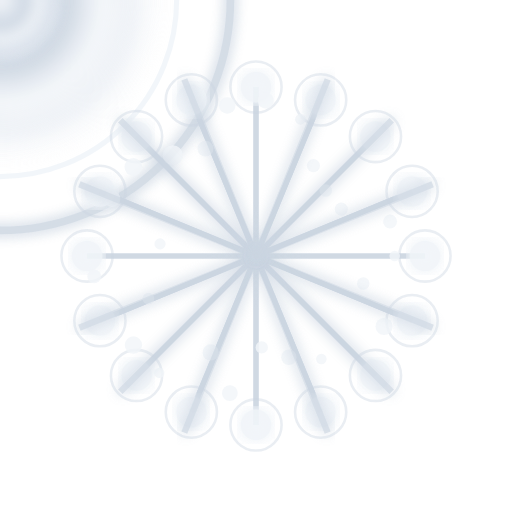
t = 0.00 s
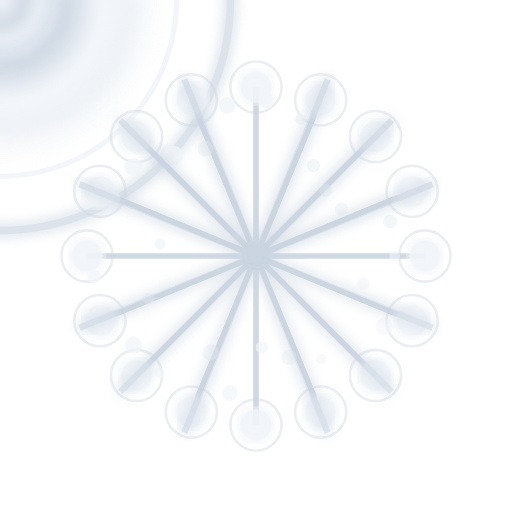
t = 1.65 s
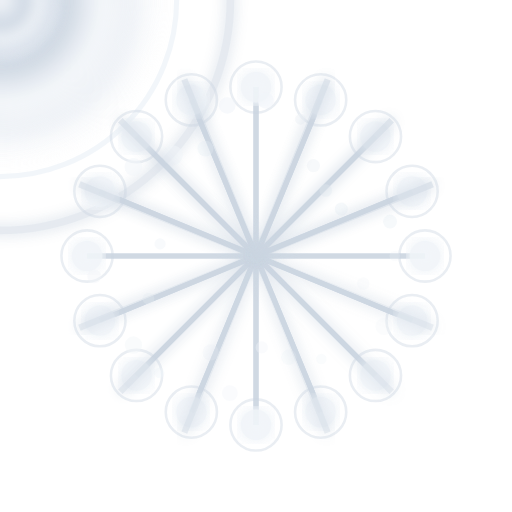
t = 3.35 s
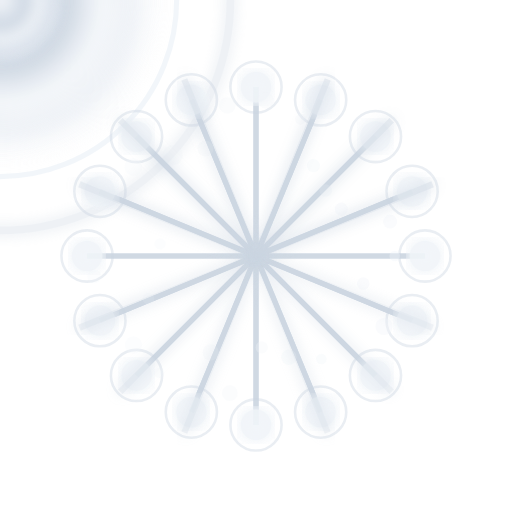
t = 5.01 s
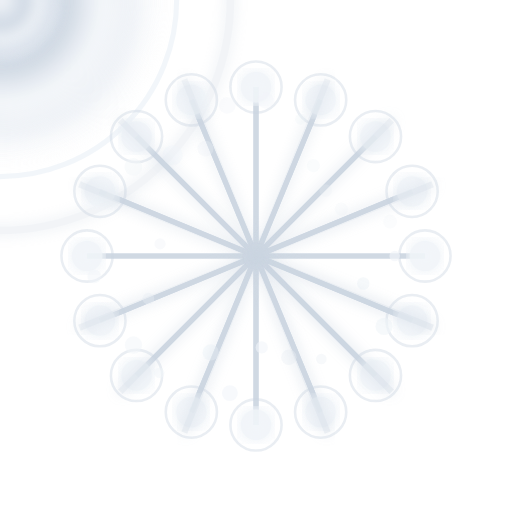
t = 6.65 s
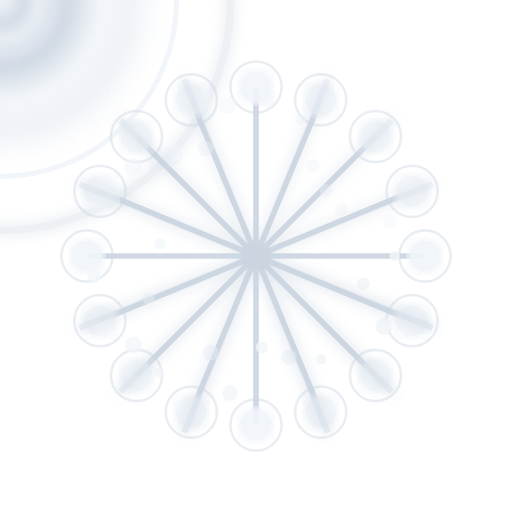
t = 7.60 s

The animated SVG that drew these frames (rendered in a browser with its animation timeline set to each time). Animation: 42 SMIL elements (animate=42); frames cover the first 7.60 s, repeats indefinitely.

<?xml version="1.0" encoding="utf-8" ?>
<svg xmlns="http://www.w3.org/2000/svg" xmlns:ev="http://www.w3.org/2001/xml-events" xmlns:xlink="http://www.w3.org/1999/xlink" baseProfile="full" height="200" version="1.1" viewBox="0 0 200 200" width="200">
  <title>Logo Arkalia-LUNA - LUNE IA VIVANTE ultra-réaliste</title>
  <defs>
    <radialGradient cx="50%" cy="50%" id="aiMoonGradient-snowy" r="50%">
      <stop offset="0%" stop-color="#f8fafc" stop-opacity="1.0"/>
      <stop offset="20%" stop-color="#e2e8f0" stop-opacity="0.8"/>
      <stop offset="40%" stop-color="#cbd5e1" stop-opacity="0.6"/>
      <stop offset="60%" stop-color="#f1f5f9" stop-opacity="0.4"/>
      <stop offset="80%" stop-color="#e2e8f0" stop-opacity="0.2"/>
      <stop offset="100%" stop-color="#f8fafc" stop-opacity="0.0"/>
    </radialGradient>
    <filter id="aiMainGlow-snowy">
      <feGaussianBlur in="SourceGraphic" stdDeviation="2.4"/>
      <feMerge>
        <feMergeNode in="SourceGraphic"/>
        <feMergeNode/>
        <feMergeNode/>
      </feMerge>
    </filter>
    <filter id="aiTurbulence-snowy">
      <feTurbulence baseFrequency="0.005" numOctaves="6" seed="42" stitchTiles="stitch" type="fractalNoise"/>
    </filter>
    <mask id="aiDepthMask-snowy">
      <circle cx="0" cy="0" fill="white" r="45%"/>
    </mask>
    <pattern height="30" id="aiNeuralPattern-snowy" patternUnits="userSpaceOnUse" width="30" x="0" y="0">
      <line opacity="0.4" stroke="#cbd5e1" stroke-width="0.8" x1="0" x2="0" y1="0" y2="30"/>
      <line opacity="0.4" stroke="#cbd5e1" stroke-width="0.8" x1="0" x2="30" y1="0" y2="0"/>
      <line opacity="0.4" stroke="#cbd5e1" stroke-width="0.8" x1="5" x2="5" y1="0" y2="30"/>
      <line opacity="0.4" stroke="#cbd5e1" stroke-width="0.8" x1="0" x2="30" y1="5" y2="5"/>
      <line opacity="0.4" stroke="#cbd5e1" stroke-width="0.8" x1="10" x2="10" y1="0" y2="30"/>
      <line opacity="0.4" stroke="#cbd5e1" stroke-width="0.8" x1="0" x2="30" y1="10" y2="10"/>
      <line opacity="0.4" stroke="#cbd5e1" stroke-width="0.8" x1="15" x2="15" y1="0" y2="30"/>
      <line opacity="0.4" stroke="#cbd5e1" stroke-width="0.8" x1="0" x2="30" y1="15" y2="15"/>
      <line opacity="0.4" stroke="#cbd5e1" stroke-width="0.8" x1="20" x2="20" y1="0" y2="30"/>
      <line opacity="0.4" stroke="#cbd5e1" stroke-width="0.8" x1="0" x2="30" y1="20" y2="20"/>
      <line opacity="0.4" stroke="#cbd5e1" stroke-width="0.8" x1="25" x2="25" y1="0" y2="30"/>
      <line opacity="0.4" stroke="#cbd5e1" stroke-width="0.8" x1="0" x2="30" y1="25" y2="25"/>
      <line opacity="0.4" stroke="#cbd5e1" stroke-width="0.8" x1="30" x2="30" y1="0" y2="30"/>
      <line opacity="0.4" stroke="#cbd5e1" stroke-width="0.8" x1="0" x2="30" y1="30" y2="30"/>
    </pattern>
  </defs>
  <circle cx="0" cy="0" fill="url(#aiMoonGradient-snowy)" filter="url(#aiMainGlow-snowy)" r="66"/>
  <circle cx="0" cy="0" fill="none" opacity="0.9" r="69" stroke="#f1f5f9" stroke-width="2"/>
  <circle cx="0" cy="0" fill="none" filter="url(#aiMainGlow-snowy)" opacity="0.8" r="90" stroke="#cbd5e1" stroke-width="3">
    <animate attributeName="opacity" dur="12.5s" repeatCount="indefinite" values="0.8;0.2;0.8"/>
  </circle>
  <circle cx="0" cy="0" fill="url(#aiMoonGradient-snowy)" filter="url(#aiMainGlow-snowy)" r="25"/>
  <g filter="url(#aiMainGlow-snowy)" opacity="0.9">
    <path d="M92 88 L100 96 L108 88 L100 100 Z" fill="white" opacity="0.9"/>
  </g>
  <g fill="none" opacity="0.9" stroke="#cbd5e1" stroke-width="2">
    <path d="M166.0,100.0 L34.0,100.00000000000001"/>
    <path d="M160.97604914574492,125.25710653609593 L39.02395085425507,74.74289346390408"/>
    <path d="M146.66904755831214,146.66904755831212 L53.330952441687856,53.33095244168787"/>
    <path d="M125.25710653609593,160.97604914574492 L74.7428934639041,39.02395085425507"/>
    <path d="M100.0,166.0 L99.99999999999999,34.0"/>
    <path d="M74.74289346390408,160.97604914574492 L125.25710653609593,39.023950854255084"/>
    <path d="M53.33095244168787,146.66904755831214 L146.66904755831212,53.330952441687856"/>
    <path d="M39.02395085425508,125.25710653609593 L160.97604914574492,74.7428934639041"/>
    <path d="M34.0,100.00000000000001 L166.0,99.99999999999999"/>
    <path d="M39.02395085425507,74.74289346390408 L160.97604914574492,125.25710653609593"/>
    <path d="M53.330952441687856,53.33095244168787 L146.66904755831214,146.66904755831212"/>
    <path d="M74.7428934639041,39.02395085425507 L125.25710653609592,160.97604914574492"/>
    <path d="M99.99999999999999,34.0 L100.00000000000001,166.0"/>
    <path d="M125.25710653609593,39.023950854255084 L74.74289346390407,160.97604914574492"/>
    <path d="M146.66904755831212,53.330952441687856 L53.33095244168784,146.66904755831212"/>
    <path d="M160.97604914574492,74.7428934639041 L39.0239508542551,125.25710653609598"/>
  </g>
  <circle cx="166.0" cy="100.0" fill="#f1f5f9" filter="url(#aiMainGlow-snowy)" opacity="0.9" r="6"/>
  <circle cx="166.0" cy="100.0" fill="none" opacity="0.4" r="10" stroke="#cbd5e1" stroke-width="1"/>
  <circle cx="160.97604914574492" cy="125.25710653609593" fill="#f1f5f9" filter="url(#aiMainGlow-snowy)" opacity="0.9" r="6"/>
  <circle cx="160.97604914574492" cy="125.25710653609593" fill="none" opacity="0.4" r="10" stroke="#cbd5e1" stroke-width="1"/>
  <circle cx="146.66904755831214" cy="146.66904755831212" fill="#f1f5f9" filter="url(#aiMainGlow-snowy)" opacity="0.9" r="6"/>
  <circle cx="146.66904755831214" cy="146.66904755831212" fill="none" opacity="0.4" r="10" stroke="#cbd5e1" stroke-width="1"/>
  <circle cx="125.25710653609593" cy="160.97604914574492" fill="#f1f5f9" filter="url(#aiMainGlow-snowy)" opacity="0.9" r="6"/>
  <circle cx="125.25710653609593" cy="160.97604914574492" fill="none" opacity="0.4" r="10" stroke="#cbd5e1" stroke-width="1"/>
  <circle cx="100.0" cy="166.0" fill="#f1f5f9" filter="url(#aiMainGlow-snowy)" opacity="0.9" r="6"/>
  <circle cx="100.0" cy="166.0" fill="none" opacity="0.4" r="10" stroke="#cbd5e1" stroke-width="1"/>
  <circle cx="74.74289346390408" cy="160.97604914574492" fill="#f1f5f9" filter="url(#aiMainGlow-snowy)" opacity="0.9" r="6"/>
  <circle cx="74.74289346390408" cy="160.97604914574492" fill="none" opacity="0.4" r="10" stroke="#cbd5e1" stroke-width="1"/>
  <circle cx="53.33095244168787" cy="146.66904755831214" fill="#f1f5f9" filter="url(#aiMainGlow-snowy)" opacity="0.9" r="6"/>
  <circle cx="53.33095244168787" cy="146.66904755831214" fill="none" opacity="0.4" r="10" stroke="#cbd5e1" stroke-width="1"/>
  <circle cx="39.02395085425508" cy="125.25710653609593" fill="#f1f5f9" filter="url(#aiMainGlow-snowy)" opacity="0.9" r="6"/>
  <circle cx="39.02395085425508" cy="125.25710653609593" fill="none" opacity="0.4" r="10" stroke="#cbd5e1" stroke-width="1"/>
  <circle cx="34.0" cy="100.00000000000001" fill="#f1f5f9" filter="url(#aiMainGlow-snowy)" opacity="0.9" r="6"/>
  <circle cx="34.0" cy="100.00000000000001" fill="none" opacity="0.4" r="10" stroke="#cbd5e1" stroke-width="1"/>
  <circle cx="39.02395085425507" cy="74.74289346390408" fill="#f1f5f9" filter="url(#aiMainGlow-snowy)" opacity="0.9" r="6"/>
  <circle cx="39.02395085425507" cy="74.74289346390408" fill="none" opacity="0.4" r="10" stroke="#cbd5e1" stroke-width="1"/>
  <circle cx="53.330952441687856" cy="53.33095244168787" fill="#f1f5f9" filter="url(#aiMainGlow-snowy)" opacity="0.9" r="6"/>
  <circle cx="53.330952441687856" cy="53.33095244168787" fill="none" opacity="0.4" r="10" stroke="#cbd5e1" stroke-width="1"/>
  <circle cx="74.7428934639041" cy="39.02395085425507" fill="#f1f5f9" filter="url(#aiMainGlow-snowy)" opacity="0.9" r="6"/>
  <circle cx="74.7428934639041" cy="39.02395085425507" fill="none" opacity="0.4" r="10" stroke="#cbd5e1" stroke-width="1"/>
  <circle cx="99.99999999999999" cy="34.0" fill="#f1f5f9" filter="url(#aiMainGlow-snowy)" opacity="0.9" r="6"/>
  <circle cx="99.99999999999999" cy="34.0" fill="none" opacity="0.4" r="10" stroke="#cbd5e1" stroke-width="1"/>
  <circle cx="125.25710653609593" cy="39.023950854255084" fill="#f1f5f9" filter="url(#aiMainGlow-snowy)" opacity="0.9" r="6"/>
  <circle cx="125.25710653609593" cy="39.023950854255084" fill="none" opacity="0.4" r="10" stroke="#cbd5e1" stroke-width="1"/>
  <circle cx="146.66904755831212" cy="53.330952441687856" fill="#f1f5f9" filter="url(#aiMainGlow-snowy)" opacity="0.9" r="6"/>
  <circle cx="146.66904755831212" cy="53.330952441687856" fill="none" opacity="0.4" r="10" stroke="#cbd5e1" stroke-width="1"/>
  <circle cx="160.97604914574492" cy="74.7428934639041" fill="#f1f5f9" filter="url(#aiMainGlow-snowy)" opacity="0.9" r="6"/>
  <circle cx="160.97604914574492" cy="74.7428934639041" fill="none" opacity="0.4" r="10" stroke="#cbd5e1" stroke-width="1"/>
  <circle cx="154.1828039537365" cy="100.0" fill="#f1f5f9" opacity="0.8" r="2.050021510445334">
    <animate attributeName="opacity" begin="0.0s" dur="7.5s" repeatCount="indefinite" values="0.8;0.2;0.8"/>
  </circle>
  <circle cx="141.89207363717253" cy="110.75605635533722" fill="#f1f5f9" opacity="0.8" r="2.4464214762976457">
    <animate attributeName="opacity" begin="0.1s" dur="7.5s" repeatCount="indefinite" values="0.8;0.2;0.8"/>
  </circle>
  <circle cx="150.0319731404934" cy="127.50530999236996" fill="#f1f5f9" opacity="0.8" r="3.3533989748458226">
    <animate attributeName="opacity" begin="0.2s" dur="7.5s" repeatCount="indefinite" values="0.8;0.2;0.8"/>
  </circle>
  <circle cx="145.0250294062463" cy="142.28131693873593" fill="#f1f5f9" opacity="0.8" r="2.173877665258832">
    <animate attributeName="opacity" begin="0.30000000000000004s" dur="7.5s" repeatCount="indefinite" values="0.8;0.2;0.8"/>
  </circle>
  <circle cx="125.53624831547481" cy="140.2386886347375" fill="#f1f5f9" opacity="0.8" r="2.0595944388761405">
    <animate attributeName="opacity" begin="0.4s" dur="7.5s" repeatCount="indefinite" values="0.8;0.2;0.8"/>
  </circle>
  <circle cx="112.84248029802421" cy="139.52509018972665" fill="#f1f5f9" opacity="0.8" r="3.0107105762067246">
    <animate attributeName="opacity" begin="0.5s" dur="7.5s" repeatCount="indefinite" values="0.8;0.2;0.8"/>
  </circle>
  <circle cx="102.24765440320589" cy="135.72544370526725" fill="#f1f5f9" opacity="0.8" r="2.397675301373297">
    <animate attributeName="opacity" begin="0.6000000000000001s" dur="7.5s" repeatCount="indefinite" values="0.8;0.2;0.8"/>
  </circle>
  <circle cx="89.78836798110169" cy="153.53124970583832" fill="#f1f5f9" opacity="0.8" r="3.0898829612064334">
    <animate attributeName="opacity" begin="0.7000000000000001s" dur="7.5s" repeatCount="indefinite" values="0.8;0.2;0.8"/>
  </circle>
  <circle cx="82.2819532386829" cy="137.65276598485647" fill="#f1f5f9" opacity="0.8" r="3.1785313677518174">
    <animate attributeName="opacity" begin="0.8s" dur="7.5s" repeatCount="indefinite" values="0.8;0.2;0.8"/>
  </circle>
  <circle cx="62.21164862520533" cy="145.67827007644223" fill="#f1f5f9" opacity="0.8" r="2.012997519356122">
    <animate attributeName="opacity" begin="0.9s" dur="7.5s" repeatCount="indefinite" values="0.8;0.2;0.8"/>
  </circle>
  <circle cx="52.12676112305943" cy="134.78194399745695" fill="#f1f5f9" opacity="0.8" r="3.3962787899764537">
    <animate attributeName="opacity" begin="1.0s" dur="7.5s" repeatCount="indefinite" values="0.8;0.2;0.8"/>
  </circle>
  <circle cx="57.967115106818376" cy="116.64199641978121" fill="#f1f5f9" opacity="0.8" r="2.310958999623563">
    <animate attributeName="opacity" begin="1.1s" dur="7.5s" repeatCount="indefinite" values="0.8;0.2;0.8"/>
  </circle>
  <circle cx="36.78603061719094" cy="107.98578146124157" fill="#f1f5f9" opacity="0.8" r="2.6731890902252538">
    <animate attributeName="opacity" begin="1.2000000000000002s" dur="7.5s" repeatCount="indefinite" values="0.8;0.2;0.8"/>
  </circle>
  <circle cx="62.51555001289563" cy="95.26461273173487" fill="#f1f5f9" opacity="0.8" r="2.193432753666928">
    <animate attributeName="opacity" begin="1.3s" dur="7.5s" repeatCount="indefinite" values="0.8;0.2;0.8"/>
  </circle>
  <circle cx="43.81841298133225" cy="77.75613612060297" fill="#f1f5f9" opacity="0.8" r="3.207452062733782">
    <animate attributeName="opacity" begin="1.4000000000000001s" dur="7.5s" repeatCount="indefinite" values="0.8;0.2;0.8"/>
  </circle>
  <circle cx="52.09499050529243" cy="65.19497329759434" fill="#f1f5f9" opacity="0.8" r="3.4594635733876355">
    <animate attributeName="opacity" begin="1.5s" dur="7.5s" repeatCount="indefinite" values="0.8;0.2;0.8"/>
  </circle>
  <circle cx="67.43602087468446" cy="60.63691113442035" fill="#f1f5f9" opacity="0.8" r="3.946231527958741">
    <animate attributeName="opacity" begin="1.6s" dur="7.5s" repeatCount="indefinite" values="0.8;0.2;0.8"/>
  </circle>
  <circle cx="80.26256182639852" cy="58.055808820094455" fill="#f1f5f9" opacity="0.8" r="3.104081262546454">
    <animate attributeName="opacity" begin="1.7000000000000002s" dur="7.5s" repeatCount="indefinite" values="0.8;0.2;0.8"/>
  </circle>
  <circle cx="88.77920590016191" cy="41.17853740277713" fill="#f1f5f9" opacity="0.8" r="3.237039504728492">
    <animate attributeName="opacity" begin="1.8s" dur="7.5s" repeatCount="indefinite" values="0.8;0.2;0.8"/>
  </circle>
  <circle cx="103.82087890210123" cy="39.268868947573544" fill="#f1f5f9" opacity="0.8" r="3.154704290513524">
    <animate attributeName="opacity" begin="1.9000000000000001s" dur="7.5s" repeatCount="indefinite" values="0.8;0.2;0.8"/>
  </circle>
  <circle cx="117.34733493757435" cy="46.61039284876228" fill="#f1f5f9" opacity="0.8" r="2.0916487673113244">
    <animate attributeName="opacity" begin="2.0s" dur="7.5s" repeatCount="indefinite" values="0.8;0.2;0.8"/>
  </circle>
  <circle cx="122.41735790297314" cy="64.67589625823877" fill="#f1f5f9" opacity="0.8" r="2.578775927204214">
    <animate attributeName="opacity" begin="2.1s" dur="7.5s" repeatCount="indefinite" values="0.8;0.2;0.8"/>
  </circle>
  <circle cx="127.25887739666715" cy="74.40221028611397" fill="#f1f5f9" opacity="0.8" r="2.4655817727220604">
    <animate attributeName="opacity" begin="2.2s" dur="7.5s" repeatCount="indefinite" values="0.8;0.2;0.8"/>
  </circle>
  <circle cx="133.32598062010695" cy="81.6788871152101" fill="#f1f5f9" opacity="0.8" r="2.5559472062201842">
    <animate attributeName="opacity" begin="2.3000000000000003s" dur="7.5s" repeatCount="indefinite" values="0.8;0.2;0.8"/>
  </circle>
  <circle cx="152.37180809467938" cy="86.55320516773308" fill="#f1f5f9" opacity="0.8" r="2.7296643579401687">
    <animate attributeName="opacity" begin="2.4000000000000004s" dur="7.5s" repeatCount="indefinite" values="0.8;0.2;0.8"/>
  </circle>
  <line filter="url(#aiMainGlow-snowy)" opacity="0.7" stroke="#cbd5e1" stroke-width="2.5" x1="100" x2="175" y1="100" y2="100">
    <animate attributeName="opacity" begin="0.0s" dur="10.0s" repeatCount="indefinite" values="0.7;0.3;0.7"/>
  </line>
  <line filter="url(#aiMainGlow-snowy)" opacity="0.7" stroke="#cbd5e1" stroke-width="2.5" x1="100" x2="169" y1="100" y2="128">
    <animate attributeName="opacity" begin="0.15s" dur="10.0s" repeatCount="indefinite" values="0.7;0.3;0.7"/>
  </line>
  <line filter="url(#aiMainGlow-snowy)" opacity="0.7" stroke="#cbd5e1" stroke-width="2.5" x1="100" x2="153" y1="100" y2="153">
    <animate attributeName="opacity" begin="0.3s" dur="10.0s" repeatCount="indefinite" values="0.7;0.3;0.7"/>
  </line>
  <line filter="url(#aiMainGlow-snowy)" opacity="0.7" stroke="#cbd5e1" stroke-width="2.5" x1="100" x2="128" y1="100" y2="169">
    <animate attributeName="opacity" begin="0.44999999999999996s" dur="10.0s" repeatCount="indefinite" values="0.7;0.3;0.7"/>
  </line>
  <line filter="url(#aiMainGlow-snowy)" opacity="0.7" stroke="#cbd5e1" stroke-width="2.5" x1="100" x2="100" y1="100" y2="175">
    <animate attributeName="opacity" begin="0.6s" dur="10.0s" repeatCount="indefinite" values="0.7;0.3;0.7"/>
  </line>
  <line filter="url(#aiMainGlow-snowy)" opacity="0.7" stroke="#cbd5e1" stroke-width="2.5" x1="100" x2="72" y1="100" y2="169">
    <animate attributeName="opacity" begin="0.75s" dur="10.0s" repeatCount="indefinite" values="0.7;0.3;0.7"/>
  </line>
  <line filter="url(#aiMainGlow-snowy)" opacity="0.7" stroke="#cbd5e1" stroke-width="2.5" x1="100" x2="47" y1="100" y2="153">
    <animate attributeName="opacity" begin="0.8999999999999999s" dur="10.0s" repeatCount="indefinite" values="0.7;0.3;0.7"/>
  </line>
  <line filter="url(#aiMainGlow-snowy)" opacity="0.7" stroke="#cbd5e1" stroke-width="2.5" x1="100" x2="31" y1="100" y2="128">
    <animate attributeName="opacity" begin="1.05s" dur="10.0s" repeatCount="indefinite" values="0.7;0.3;0.7"/>
  </line>
  <line filter="url(#aiMainGlow-snowy)" opacity="0.7" stroke="#cbd5e1" stroke-width="2.5" x1="100" x2="25" y1="100" y2="100">
    <animate attributeName="opacity" begin="1.2s" dur="10.0s" repeatCount="indefinite" values="0.7;0.3;0.7"/>
  </line>
  <line filter="url(#aiMainGlow-snowy)" opacity="0.7" stroke="#cbd5e1" stroke-width="2.5" x1="100" x2="31" y1="100" y2="72">
    <animate attributeName="opacity" begin="1.3499999999999999s" dur="10.0s" repeatCount="indefinite" values="0.7;0.3;0.7"/>
  </line>
  <line filter="url(#aiMainGlow-snowy)" opacity="0.7" stroke="#cbd5e1" stroke-width="2.5" x1="100" x2="47" y1="100" y2="47">
    <animate attributeName="opacity" begin="1.5s" dur="10.0s" repeatCount="indefinite" values="0.7;0.3;0.7"/>
  </line>
  <line filter="url(#aiMainGlow-snowy)" opacity="0.7" stroke="#cbd5e1" stroke-width="2.5" x1="100" x2="72" y1="100" y2="31">
    <animate attributeName="opacity" begin="1.65s" dur="10.0s" repeatCount="indefinite" values="0.7;0.3;0.7"/>
  </line>
  <line filter="url(#aiMainGlow-snowy)" opacity="0.7" stroke="#cbd5e1" stroke-width="2.5" x1="100" x2="100" y1="100" y2="25">
    <animate attributeName="opacity" begin="1.7999999999999998s" dur="10.0s" repeatCount="indefinite" values="0.7;0.3;0.7"/>
  </line>
  <line filter="url(#aiMainGlow-snowy)" opacity="0.7" stroke="#cbd5e1" stroke-width="2.5" x1="100" x2="128" y1="100" y2="31">
    <animate attributeName="opacity" begin="1.95s" dur="10.0s" repeatCount="indefinite" values="0.7;0.3;0.7"/>
  </line>
  <line filter="url(#aiMainGlow-snowy)" opacity="0.7" stroke="#cbd5e1" stroke-width="2.5" x1="100" x2="153" y1="100" y2="47">
    <animate attributeName="opacity" begin="2.1s" dur="10.0s" repeatCount="indefinite" values="0.7;0.3;0.7"/>
  </line>
  <line filter="url(#aiMainGlow-snowy)" opacity="0.7" stroke="#cbd5e1" stroke-width="2.5" x1="100" x2="169" y1="100" y2="72">
    <animate attributeName="opacity" begin="2.25s" dur="10.0s" repeatCount="indefinite" values="0.7;0.3;0.7"/>
  </line>
</svg>
